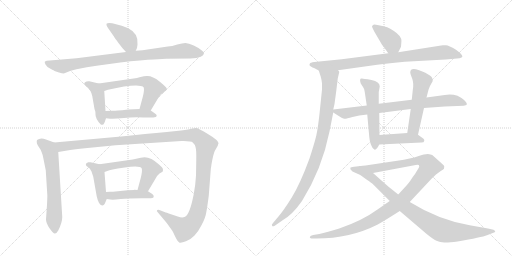
t = 0.00 s
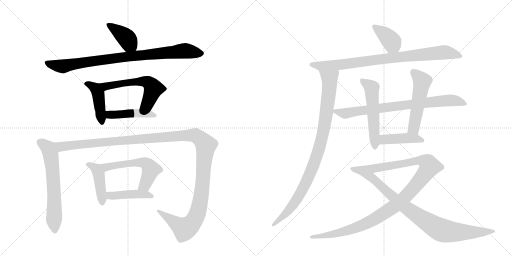
t = 3.01 s
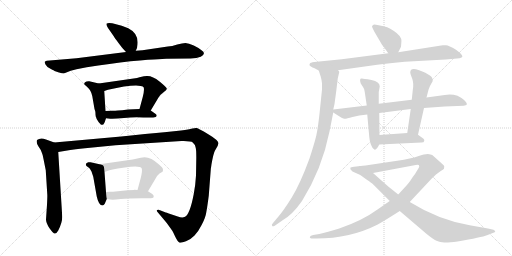
t = 6.01 s
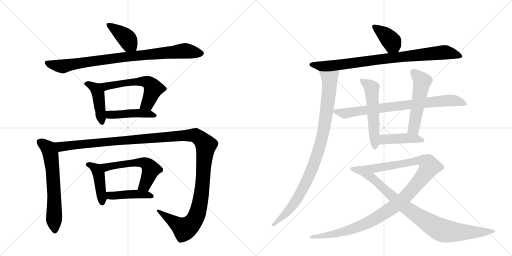
t = 9.01 s
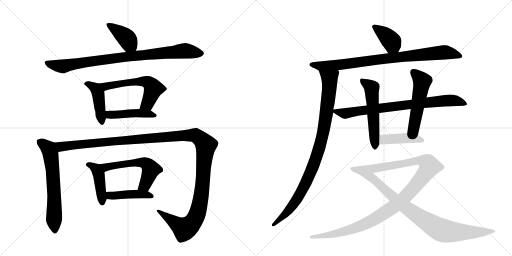
t = 12.02 s
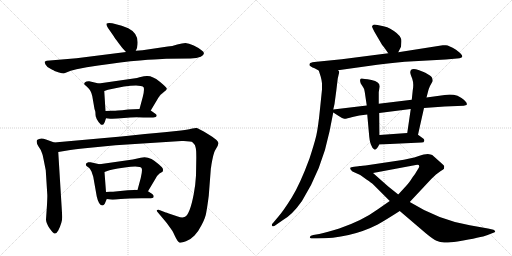
t = 15.02 s

The animated SVG that drew these frames (rendered in a browser with its animation timeline set to each time). Animation: 19 CSS @keyframes rules; one cycle of 15.02 s.

<svg version="1.1" viewBox="0 0 2048 1024" xmlns="http://www.w3.org/2000/svg">
  <g stroke="lightgray" stroke-dasharray="1,1" stroke-width="1" transform="scale(4, 4)">
    <line x1="0" y1="0" x2="256" y2="256"></line>
    <line x1="256" y1="0" x2="0" y2="256"></line>
    <line x1="128" y1="0" x2="128" y2="256"></line>
    <line x1="0" y1="128" x2="256" y2="128"></line>
    <line x1="256" y1="0" x2="512" y2="256"></line>
    <line x1="512" y1="0" x2="256" y2="256"></line>
    <line x1="384" y1="0" x2="384" y2="256"></line>
    <line x1="256" y1="128" x2="512" y2="128"></line>
  </g>
<g transform="scale(1, -1) translate(0, -850)">
   <style type="text/css">
    @keyframes keyframes0 {
      from {
       stroke: black;
       stroke-dashoffset: 398;
       stroke-width: 128;
       }
       56% {
       animation-timing-function: step-end;
       stroke: black;
       stroke-dashoffset: 0;
       stroke-width: 128;
       }
       to {
       stroke: black;
       stroke-width: 1024;
       }
       }
       #make-me-a-hanzi-animation-0 {
         animation: keyframes0 0.573893s both;
         animation-delay: 0.000000s;
         animation-timing-function: linear;
       }
    @keyframes keyframes1 {
      from {
       stroke: black;
       stroke-dashoffset: 879;
       stroke-width: 128;
       }
       74% {
       animation-timing-function: step-end;
       stroke: black;
       stroke-dashoffset: 0;
       stroke-width: 128;
       }
       to {
       stroke: black;
       stroke-width: 1024;
       }
       }
       #make-me-a-hanzi-animation-1 {
         animation: keyframes1 0.965332s both;
         animation-delay: 0.573893s;
         animation-timing-function: linear;
       }
    @keyframes keyframes2 {
      from {
       stroke: black;
       stroke-dashoffset: 437;
       stroke-width: 128;
       }
       59% {
       animation-timing-function: step-end;
       stroke: black;
       stroke-dashoffset: 0;
       stroke-width: 128;
       }
       to {
       stroke: black;
       stroke-width: 1024;
       }
       }
       #make-me-a-hanzi-animation-2 {
         animation: keyframes2 0.605632s both;
         animation-delay: 1.539225s;
         animation-timing-function: linear;
       }
    @keyframes keyframes3 {
      from {
       stroke: black;
       stroke-dashoffset: 576;
       stroke-width: 128;
       }
       65% {
       animation-timing-function: step-end;
       stroke: black;
       stroke-dashoffset: 0;
       stroke-width: 128;
       }
       to {
       stroke: black;
       stroke-width: 1024;
       }
       }
       #make-me-a-hanzi-animation-3 {
         animation: keyframes3 0.718750s both;
         animation-delay: 2.144857s;
         animation-timing-function: linear;
       }
    @keyframes keyframes4 {
      from {
       stroke: black;
       stroke-dashoffset: 448;
       stroke-width: 128;
       }
       59% {
       animation-timing-function: step-end;
       stroke: black;
       stroke-dashoffset: 0;
       stroke-width: 128;
       }
       to {
       stroke: black;
       stroke-width: 1024;
       }
       }
       #make-me-a-hanzi-animation-4 {
         animation: keyframes4 0.614583s both;
         animation-delay: 2.863607s;
         animation-timing-function: linear;
       }
    @keyframes keyframes5 {
      from {
       stroke: black;
       stroke-dashoffset: 633;
       stroke-width: 128;
       }
       67% {
       animation-timing-function: step-end;
       stroke: black;
       stroke-dashoffset: 0;
       stroke-width: 128;
       }
       to {
       stroke: black;
       stroke-width: 1024;
       }
       }
       #make-me-a-hanzi-animation-5 {
         animation: keyframes5 0.765137s both;
         animation-delay: 3.478190s;
         animation-timing-function: linear;
       }
    @keyframes keyframes6 {
      from {
       stroke: black;
       stroke-dashoffset: 1358;
       stroke-width: 128;
       }
       82% {
       animation-timing-function: step-end;
       stroke: black;
       stroke-dashoffset: 0;
       stroke-width: 128;
       }
       to {
       stroke: black;
       stroke-width: 1024;
       }
       }
       #make-me-a-hanzi-animation-6 {
         animation: keyframes6 1.355143s both;
         animation-delay: 4.243327s;
         animation-timing-function: linear;
       }
    @keyframes keyframes7 {
      from {
       stroke: black;
       stroke-dashoffset: 433;
       stroke-width: 128;
       }
       58% {
       animation-timing-function: step-end;
       stroke: black;
       stroke-dashoffset: 0;
       stroke-width: 128;
       }
       to {
       stroke: black;
       stroke-width: 1024;
       }
       }
       #make-me-a-hanzi-animation-7 {
         animation: keyframes7 0.602376s both;
         animation-delay: 5.598470s;
         animation-timing-function: linear;
       }
    @keyframes keyframes8 {
      from {
       stroke: black;
       stroke-dashoffset: 563;
       stroke-width: 128;
       }
       65% {
       animation-timing-function: step-end;
       stroke: black;
       stroke-dashoffset: 0;
       stroke-width: 128;
       }
       to {
       stroke: black;
       stroke-width: 1024;
       }
       }
       #make-me-a-hanzi-animation-8 {
         animation: keyframes8 0.708171s both;
         animation-delay: 6.200846s;
         animation-timing-function: linear;
       }
    @keyframes keyframes9 {
      from {
       stroke: black;
       stroke-dashoffset: 438;
       stroke-width: 128;
       }
       59% {
       animation-timing-function: step-end;
       stroke: black;
       stroke-dashoffset: 0;
       stroke-width: 128;
       }
       to {
       stroke: black;
       stroke-width: 1024;
       }
       }
       #make-me-a-hanzi-animation-9 {
         animation: keyframes9 0.606445s both;
         animation-delay: 6.909017s;
         animation-timing-function: linear;
       }
    @keyframes keyframes10 {
      from {
       stroke: black;
       stroke-dashoffset: 386;
       stroke-width: 128;
       }
       56% {
       animation-timing-function: step-end;
       stroke: black;
       stroke-dashoffset: 0;
       stroke-width: 128;
       }
       to {
       stroke: black;
       stroke-width: 1024;
       }
       }
       #make-me-a-hanzi-animation-10 {
         animation: keyframes10 0.564128s both;
         animation-delay: 7.515462s;
         animation-timing-function: linear;
       }
    @keyframes keyframes11 {
      from {
       stroke: black;
       stroke-dashoffset: 858;
       stroke-width: 128;
       }
       74% {
       animation-timing-function: step-end;
       stroke: black;
       stroke-dashoffset: 0;
       stroke-width: 128;
       }
       to {
       stroke: black;
       stroke-width: 1024;
       }
       }
       #make-me-a-hanzi-animation-11 {
         animation: keyframes11 0.948242s both;
         animation-delay: 8.079590s;
         animation-timing-function: linear;
       }
    @keyframes keyframes12 {
      from {
       stroke: black;
       stroke-dashoffset: 945;
       stroke-width: 128;
       }
       75% {
       animation-timing-function: step-end;
       stroke: black;
       stroke-dashoffset: 0;
       stroke-width: 128;
       }
       to {
       stroke: black;
       stroke-width: 1024;
       }
       }
       #make-me-a-hanzi-animation-12 {
         animation: keyframes12 1.019043s both;
         animation-delay: 9.027832s;
         animation-timing-function: linear;
       }
    @keyframes keyframes13 {
      from {
       stroke: black;
       stroke-dashoffset: 781;
       stroke-width: 128;
       }
       72% {
       animation-timing-function: step-end;
       stroke: black;
       stroke-dashoffset: 0;
       stroke-width: 128;
       }
       to {
       stroke: black;
       stroke-width: 1024;
       }
       }
       #make-me-a-hanzi-animation-13 {
         animation: keyframes13 0.885579s both;
         animation-delay: 10.046875s;
         animation-timing-function: linear;
       }
    @keyframes keyframes14 {
      from {
       stroke: black;
       stroke-dashoffset: 537;
       stroke-width: 128;
       }
       64% {
       animation-timing-function: step-end;
       stroke: black;
       stroke-dashoffset: 0;
       stroke-width: 128;
       }
       to {
       stroke: black;
       stroke-width: 1024;
       }
       }
       #make-me-a-hanzi-animation-14 {
         animation: keyframes14 0.687012s both;
         animation-delay: 10.932454s;
         animation-timing-function: linear;
       }
    @keyframes keyframes15 {
      from {
       stroke: black;
       stroke-dashoffset: 521;
       stroke-width: 128;
       }
       63% {
       animation-timing-function: step-end;
       stroke: black;
       stroke-dashoffset: 0;
       stroke-width: 128;
       }
       to {
       stroke: black;
       stroke-width: 1024;
       }
       }
       #make-me-a-hanzi-animation-15 {
         animation: keyframes15 0.673991s both;
         animation-delay: 11.619466s;
         animation-timing-function: linear;
       }
    @keyframes keyframes16 {
      from {
       stroke: black;
       stroke-dashoffset: 429;
       stroke-width: 128;
       }
       58% {
       animation-timing-function: step-end;
       stroke: black;
       stroke-dashoffset: 0;
       stroke-width: 128;
       }
       to {
       stroke: black;
       stroke-width: 1024;
       }
       }
       #make-me-a-hanzi-animation-16 {
         animation: keyframes16 0.599121s both;
         animation-delay: 12.293457s;
         animation-timing-function: linear;
       }
    @keyframes keyframes17 {
      from {
       stroke: black;
       stroke-dashoffset: 1102;
       stroke-width: 128;
       }
       78% {
       animation-timing-function: step-end;
       stroke: black;
       stroke-dashoffset: 0;
       stroke-width: 128;
       }
       to {
       stroke: black;
       stroke-width: 1024;
       }
       }
       #make-me-a-hanzi-animation-17 {
         animation: keyframes17 1.146810s both;
         animation-delay: 12.892578s;
         animation-timing-function: linear;
       }
    @keyframes keyframes18 {
      from {
       stroke: black;
       stroke-dashoffset: 901;
       stroke-width: 128;
       }
       75% {
       animation-timing-function: step-end;
       stroke: black;
       stroke-dashoffset: 0;
       stroke-width: 128;
       }
       to {
       stroke: black;
       stroke-width: 1024;
       }
       }
       #make-me-a-hanzi-animation-18 {
         animation: keyframes18 0.983236s both;
         animation-delay: 14.039388s;
         animation-timing-function: linear;
       }
</style>
<path d="M 543 647 L 548 658 L 550 672 Q 555 716 513 737 L 487 747 L 449 757 Q 432 760 427 756 Q 423 752 432 738 L 455 705 Q 458 699 474 678 Q 490 657 494 653 L 504 642 C 524 620 531 620 543 647 Z" fill="lightgray"></path> 
<path d="M 633 613 L 665 615 L 762 616 Q 788 617 803 623 Q 827 636 806 649 Q 796 658 775 668 Q 754 678 742 678 Q 730 678 709 672 Q 688 665 671 664 L 570 649 L 543 647 L 504 642 L 306 617 L 187 607 Q 181 606 179 603 Q 178 600 182 592 Q 186 583 202 575 Q 218 567 218 566 L 236 560 Q 249 556 255 556 L 283 567 L 306 573 L 347 581 Q 441 596 522 605 Q 604 613 633 613 Z" fill="lightgray"></path> 
<path d="M 386 377 L 386 375 L 395 361 Q 402 354 403 352 Q 408 350 409 351 Q 414 351 416 356 Q 419 360 424 377 L 422 406 L 417 486 C 415 511 415 511 395 516 L 357 525 Q 354 526 346 524 Q 339 522 337 517 Q 336 512 341 509 Q 346 506 347 504 Q 365 488 369 466 L 378 414 L 381 405 Q 382 399 382 392 Q 382 384 386 377 Z" fill="lightgray"></path> 
<path d="M 603 408 L 634 460 Q 640 471 654 481 Q 669 490 667 496 Q 665 502 638 524 Q 611 546 590 546 Q 582 547 558 541 L 548 538 L 395 516 C 365 512 389 477 417 486 L 432 491 Q 504 508 544 508 L 563 506 Q 573 505 575 500 Q 578 488 571 462 L 558 414 C 550 385 588 382 603 408 Z" fill="lightgray"></path> 
<path d="M 424 377 L 441 375 Q 459 374 496 378 Q 534 382 573 380 L 598 380 Q 615 380 623 382 Q 632 389 620 396 L 603 408 C 592 415 588 415 558 414 L 512 412 Q 486 408 471 408 Q 463 407 448 407 L 422 406 C 392 405 394 381 424 377 Z" fill="lightgray"></path> 
<path d="M 217 280 L 184 292 Q 162 301 148 290 Q 144 278 154 264 Q 165 249 167 240 Q 171 232 174 214 L 183 169 L 189 74 Q 190 69 188 31 L 184 -28 Q 184 -42 198 -63 Q 213 -84 219 -84 Q 226 -85 233 -72 Q 249 -40 249 -18 L 233 242 C 231 272 231 275 217 280 Z" fill="lightgray"></path> 
<path d="M 711 -16 L 675 -4 Q 664 1 663 0 L 640 9 Q 634 12 629 10 Q 625 7 630 2 L 667 -42 L 687 -70 Q 692 -77 701 -97 Q 711 -117 717 -120 Q 724 -123 744 -115 Q 764 -107 778 -92 Q 793 -77 807 -49 Q 822 -21 825 0 Q 829 21 835 67 L 843 171 Q 843 176 844 179 L 846 193 Q 853 233 859 246 L 871 267 Q 871 270 874 276 Q 874 289 833 313 Q 793 337 787 338 Q 781 339 769 336 Q 757 333 724 328 L 667 322 Q 584 315 485 304 L 217 280 C 187 277 203 237 233 242 L 281 250 Q 331 257 340 257 L 462 269 L 726 286 Q 764 287 771 280 Q 779 273 782 262 Q 786 251 785 207 L 784 148 Q 782 111 775 74 Q 759 -11 738 -18 Q 728 -22 711 -16 Z" fill="lightgray"></path> 
<path d="M 419 35 L 427 54 C 428 56 426 52 424 82 L 418 162 C 416 189 416 189 398 193 L 362 201 Q 360 202 353 201 Q 346 199 344 195 Q 342 190 346 186 L 357 178 Q 360 176 366 164 L 373 143 L 387 64 Q 395 28 410 28 Q 415 28 419 35 Z" fill="lightgray"></path> 
<path d="M 592 85 L 623 137 Q 627 147 638 156 Q 649 162 651 164 Q 653 171 651 176 Q 650 180 636 192 Q 596 230 563 219 L 531 212 L 398 193 C 368 189 390 152 418 162 L 432 167 Q 436 171 499 180 Q 562 189 567 176 Q 570 167 563 138 L 550 90 C 542 61 577 59 592 85 Z" fill="lightgray"></path> 
<path d="M 427 54 L 441 52 Q 452 50 483 54 Q 514 57 565 57 L 589 57 Q 607 57 613 59 L 615 65 Q 615 68 609 74 L 592 85 L 550 90 L 537 91 L 536 90 L 511 89 L 452 83 Q 432 84 424 82 C 394 77 397 58 427 54 Z" fill="lightgray"></path> 
<path d="M 1593 641 L 1604 663 L 1605 676 Q 1607 693 1603 698 Q 1595 716 1561 735 Q 1550 742 1534 745 L 1510 750 Q 1496 754 1492 750 Q 1488 746 1488 744 Q 1488 742 1497 724 L 1528 671 Q 1530 670 1553 637 C 1570 612 1580 614 1593 641 Z" fill="lightgray"></path> 
<path d="M 1352 569 L 1509 591 Q 1557 598 1619 603 L 1783 612 L 1828 616 Q 1840 616 1844 619 Q 1848 622 1849 622 L 1849 626 Q 1848 633 1824 651 Q 1791 672 1781 669 L 1771 669 L 1593 641 L 1553 637 L 1367 613 L 1267 603 Q 1246 601 1241 598 Q 1236 594 1239 587 L 1250 580 Q 1254 580 1275 568 C 1289 560 1322 565 1352 569 Z" fill="lightgray"></path> 
<path d="M 1351 536 L 1357 562 Q 1357 564 1352 569 C 1349 599 1266 597 1275 568 L 1283 543 Q 1287 528 1288 517 L 1288 492 L 1280 414 Q 1273 343 1265 307 Q 1256 271 1238 216 Q 1200 113 1167 60 Q 1134 7 1113 -17 L 1092 -42 Q 1084 -49 1089 -54 Q 1090 -57 1099 -53 L 1129 -32 Q 1168 -11 1208 46 Q 1288 174 1318 324 L 1333 400 L 1333 412 L 1338 434 L 1345 486 L 1351 536 Z" fill="lightgray"></path> 
<path d="M 1333 400 L 1355 386 Q 1370 376 1377 375 Q 1384 374 1410 382 Q 1435 390 1469 392 L 1517 398 L 1643 414 L 1696 418 L 1779 424 L 1855 427 Q 1864 429 1866 430 Q 1873 439 1846 458 Q 1833 466 1830 467 Q 1805 475 1779 470 L 1706 460 L 1647 451 L 1515 435 L 1467 428 L 1333 412 C 1317 410 1317 410 1333 400 Z" fill="lightgray"></path> 
<path d="M 1469 392 L 1477 303 Q 1480 276 1486 267 Q 1489 258 1495 254 Q 1499 249 1505 254 Q 1511 258 1517 272 L 1518 310 L 1517 398 L 1515 435 L 1515 482 L 1519 504 Q 1519 523 1486 530 Q 1452 536 1447 536 Q 1436 537 1443 516 L 1452 502 Q 1458 495 1459 482 L 1467 428 L 1469 392 Z" fill="lightgray"></path> 
<path d="M 1672 311 L 1696 418 L 1706 460 L 1713 487 Q 1715 495 1720 506 L 1731 526 Q 1731 529 1729 537 Q 1728 543 1713 552 Q 1698 561 1697 561 L 1674 570 Q 1641 581 1641 560 Q 1641 555 1649 535 Q 1656 515 1651 489 L 1647 451 L 1643 414 L 1629 318 C 1625 288 1665 282 1672 311 Z" fill="lightgray"></path> 
<path d="M 1517 272 L 1686 280 Q 1696 280 1697 286 Q 1698 291 1694 295 L 1672 311 L 1629 318 L 1518 310 C 1488 308 1487 271 1517 272 Z" fill="lightgray"></path> 
<path d="M 1559 46 L 1510 12 Q 1450 -32 1357 -64 Q 1308 -79 1277 -86 L 1253 -90 Q 1241 -93 1240 -97 Q 1238 -101 1241 -102 Q 1243 -104 1253 -104 L 1265 -104 Q 1401 -104 1511 -48 Q 1546 -28 1599 6 L 1639 42 L 1726 135 L 1744 152 L 1763 166 Q 1773 172 1776 175 L 1777 185 Q 1777 188 1767 196 L 1729 230 Q 1724 233 1711 234 Q 1698 234 1672 225 Q 1646 216 1589 207 L 1462 188 Q 1449 188 1443 186 C 1413 182 1463 152 1492 158 L 1663 190 Q 1677 193 1677 185 Q 1677 182 1674 177 L 1666 164 Q 1661 154 1651 142 Q 1636 118 1626 108 L 1593 72 L 1559 46 Z" fill="lightgray"></path> 
<path d="M 1443 186 L 1416 183 Q 1403 182 1401 179 Q 1399 173 1410 164 L 1441 150 L 1466 132 Q 1486 119 1493 112 L 1559 46 L 1599 6 L 1702 -82 Q 1732 -107 1746 -113 Q 1760 -120 1777 -120 Q 1793 -121 1830 -116 Q 1927 -99 1948 -91 L 1971 -82 Q 1977 -80 1980 -78 Q 1982 -77 1980 -75 Q 1980 -71 1974 -69 L 1952 -64 L 1879 -51 Q 1755 -30 1639 42 L 1593 72 L 1553 104 Q 1527 127 1492 158 C 1470 178 1458 188 1443 186 Z" fill="lightgray"></path> 
      <clipPath id="make-me-a-hanzi-clip-0">
      <path d="M 543 647 L 548 658 L 550 672 Q 555 716 513 737 L 487 747 L 449 757 Q 432 760 427 756 Q 423 752 432 738 L 455 705 Q 458 699 474 678 Q 490 657 494 653 L 504 642 C 524 620 531 620 543 647 Z" fill="lightgray"></path>
      </clipPath>
      <path clip-path="url(#make-me-a-hanzi-clip-0)" d="M 432 752 L 502 702 L 535 657 " fill="none" id="make-me-a-hanzi-animation-0" stroke-dasharray="270 540" stroke-linecap="round"></path>

      <clipPath id="make-me-a-hanzi-clip-1">
      <path d="M 633 613 L 665 615 L 762 616 Q 788 617 803 623 Q 827 636 806 649 Q 796 658 775 668 Q 754 678 742 678 Q 730 678 709 672 Q 688 665 671 664 L 570 649 L 543 647 L 504 642 L 306 617 L 187 607 Q 181 606 179 603 Q 178 600 182 592 Q 186 583 202 575 Q 218 567 218 566 L 236 560 Q 249 556 255 556 L 283 567 L 306 573 L 347 581 Q 441 596 522 605 Q 604 613 633 613 Z" fill="lightgray"></path>
      </clipPath>
      <path clip-path="url(#make-me-a-hanzi-clip-1)" d="M 186 599 L 249 585 L 468 619 L 733 647 L 803 636 " fill="none" id="make-me-a-hanzi-animation-1" stroke-dasharray="751 1502" stroke-linecap="round"></path>

      <clipPath id="make-me-a-hanzi-clip-2">
      <path d="M 386 377 L 386 375 L 395 361 Q 402 354 403 352 Q 408 350 409 351 Q 414 351 416 356 Q 419 360 424 377 L 422 406 L 417 486 C 415 511 415 511 395 516 L 357 525 Q 354 526 346 524 Q 339 522 337 517 Q 336 512 341 509 Q 346 506 347 504 Q 365 488 369 466 L 378 414 L 381 405 Q 382 399 382 392 Q 382 384 386 377 Z" fill="lightgray"></path>
      </clipPath>
      <path clip-path="url(#make-me-a-hanzi-clip-2)" d="M 345 516 L 382 496 L 392 477 L 408 361 " fill="none" id="make-me-a-hanzi-animation-2" stroke-dasharray="309 618" stroke-linecap="round"></path>

      <clipPath id="make-me-a-hanzi-clip-3">
      <path d="M 603 408 L 634 460 Q 640 471 654 481 Q 669 490 667 496 Q 665 502 638 524 Q 611 546 590 546 Q 582 547 558 541 L 548 538 L 395 516 C 365 512 389 477 417 486 L 432 491 Q 504 508 544 508 L 563 506 Q 573 505 575 500 Q 578 488 571 462 L 558 414 C 550 385 588 382 603 408 Z" fill="lightgray"></path>
      </clipPath>
      <path clip-path="url(#make-me-a-hanzi-clip-3)" d="M 403 514 L 423 505 L 569 525 L 598 517 L 612 499 L 611 486 L 590 435 L 566 418 " fill="none" id="make-me-a-hanzi-animation-3" stroke-dasharray="448 896" stroke-linecap="round"></path>

      <clipPath id="make-me-a-hanzi-clip-4">
      <path d="M 424 377 L 441 375 Q 459 374 496 378 Q 534 382 573 380 L 598 380 Q 615 380 623 382 Q 632 389 620 396 L 603 408 C 592 415 588 415 558 414 L 512 412 Q 486 408 471 408 Q 463 407 448 407 L 422 406 C 392 405 394 381 424 377 Z" fill="lightgray"></path>
      </clipPath>
      <path clip-path="url(#make-me-a-hanzi-clip-4)" d="M 429 399 L 439 391 L 563 397 L 617 388 " fill="none" id="make-me-a-hanzi-animation-4" stroke-dasharray="320 640" stroke-linecap="round"></path>

      <clipPath id="make-me-a-hanzi-clip-5">
      <path d="M 217 280 L 184 292 Q 162 301 148 290 Q 144 278 154 264 Q 165 249 167 240 Q 171 232 174 214 L 183 169 L 189 74 Q 190 69 188 31 L 184 -28 Q 184 -42 198 -63 Q 213 -84 219 -84 Q 226 -85 233 -72 Q 249 -40 249 -18 L 233 242 C 231 272 231 275 217 280 Z" fill="lightgray"></path>
      </clipPath>
      <path clip-path="url(#make-me-a-hanzi-clip-5)" d="M 158 283 L 194 256 L 203 232 L 213 141 L 219 -74 " fill="none" id="make-me-a-hanzi-animation-5" stroke-dasharray="505 1010" stroke-linecap="round"></path>

      <clipPath id="make-me-a-hanzi-clip-6">
      <path d="M 711 -16 L 675 -4 Q 664 1 663 0 L 640 9 Q 634 12 629 10 Q 625 7 630 2 L 667 -42 L 687 -70 Q 692 -77 701 -97 Q 711 -117 717 -120 Q 724 -123 744 -115 Q 764 -107 778 -92 Q 793 -77 807 -49 Q 822 -21 825 0 Q 829 21 835 67 L 843 171 Q 843 176 844 179 L 846 193 Q 853 233 859 246 L 871 267 Q 871 270 874 276 Q 874 289 833 313 Q 793 337 787 338 Q 781 339 769 336 Q 757 333 724 328 L 667 322 Q 584 315 485 304 L 217 280 C 187 277 203 237 233 242 L 281 250 Q 331 257 340 257 L 462 269 L 726 286 Q 764 287 771 280 Q 779 273 782 262 Q 786 251 785 207 L 784 148 Q 782 111 775 74 Q 759 -11 738 -18 Q 728 -22 711 -16 Z" fill="lightgray"></path>
      </clipPath>
      <path clip-path="url(#make-me-a-hanzi-clip-6)" d="M 225 276 L 248 263 L 690 305 L 769 309 L 794 301 L 823 267 L 804 62 L 779 -27 L 756 -55 L 738 -65 L 634 7 " fill="none" id="make-me-a-hanzi-animation-6" stroke-dasharray="1230 2460" stroke-linecap="round"></path>

      <clipPath id="make-me-a-hanzi-clip-7">
      <path d="M 419 35 L 427 54 C 428 56 426 52 424 82 L 418 162 C 416 189 416 189 398 193 L 362 201 Q 360 202 353 201 Q 346 199 344 195 Q 342 190 346 186 L 357 178 Q 360 176 366 164 L 373 143 L 387 64 Q 395 28 410 28 Q 415 28 419 35 Z" fill="lightgray"></path>
      </clipPath>
      <path clip-path="url(#make-me-a-hanzi-clip-7)" d="M 352 192 L 385 174 L 395 154 L 409 38 " fill="none" id="make-me-a-hanzi-animation-7" stroke-dasharray="305 610" stroke-linecap="round"></path>

      <clipPath id="make-me-a-hanzi-clip-8">
      <path d="M 592 85 L 623 137 Q 627 147 638 156 Q 649 162 651 164 Q 653 171 651 176 Q 650 180 636 192 Q 596 230 563 219 L 531 212 L 398 193 C 368 189 390 152 418 162 L 432 167 Q 436 171 499 180 Q 562 189 567 176 Q 570 167 563 138 L 550 90 C 542 61 577 59 592 85 Z" fill="lightgray"></path>
      </clipPath>
      <path clip-path="url(#make-me-a-hanzi-clip-8)" d="M 406 191 L 428 182 L 550 200 L 573 200 L 589 193 L 604 173 L 580 110 L 558 94 " fill="none" id="make-me-a-hanzi-animation-8" stroke-dasharray="435 870" stroke-linecap="round"></path>

      <clipPath id="make-me-a-hanzi-clip-9">
      <path d="M 427 54 L 441 52 Q 452 50 483 54 Q 514 57 565 57 L 589 57 Q 607 57 613 59 L 615 65 Q 615 68 609 74 L 592 85 L 550 90 L 537 91 L 536 90 L 511 89 L 452 83 Q 432 84 424 82 C 394 77 397 58 427 54 Z" fill="lightgray"></path>
      </clipPath>
      <path clip-path="url(#make-me-a-hanzi-clip-9)" d="M 430 76 L 447 67 L 543 74 L 583 72 L 608 64 " fill="none" id="make-me-a-hanzi-animation-9" stroke-dasharray="310 620" stroke-linecap="round"></path>

      <clipPath id="make-me-a-hanzi-clip-10">
      <path d="M 1593 641 L 1604 663 L 1605 676 Q 1607 693 1603 698 Q 1595 716 1561 735 Q 1550 742 1534 745 L 1510 750 Q 1496 754 1492 750 Q 1488 746 1488 744 Q 1488 742 1497 724 L 1528 671 Q 1530 670 1553 637 C 1570 612 1580 614 1593 641 Z" fill="lightgray"></path>
      </clipPath>
      <path clip-path="url(#make-me-a-hanzi-clip-10)" d="M 1495 743 L 1560 692 L 1585 652 " fill="none" id="make-me-a-hanzi-animation-10" stroke-dasharray="258 516" stroke-linecap="round"></path>

      <clipPath id="make-me-a-hanzi-clip-11">
      <path d="M 1352 569 L 1509 591 Q 1557 598 1619 603 L 1783 612 L 1828 616 Q 1840 616 1844 619 Q 1848 622 1849 622 L 1849 626 Q 1848 633 1824 651 Q 1791 672 1781 669 L 1771 669 L 1593 641 L 1553 637 L 1367 613 L 1267 603 Q 1246 601 1241 598 Q 1236 594 1239 587 L 1250 580 Q 1254 580 1275 568 C 1289 560 1322 565 1352 569 Z" fill="lightgray"></path>
      </clipPath>
      <path clip-path="url(#make-me-a-hanzi-clip-11)" d="M 1248 591 L 1282 585 L 1357 590 L 1548 617 L 1784 641 L 1844 624 " fill="none" id="make-me-a-hanzi-animation-11" stroke-dasharray="730 1460" stroke-linecap="round"></path>

      <clipPath id="make-me-a-hanzi-clip-12">
      <path d="M 1351 536 L 1357 562 Q 1357 564 1352 569 C 1349 599 1266 597 1275 568 L 1283 543 Q 1287 528 1288 517 L 1288 492 L 1280 414 Q 1273 343 1265 307 Q 1256 271 1238 216 Q 1200 113 1167 60 Q 1134 7 1113 -17 L 1092 -42 Q 1084 -49 1089 -54 Q 1090 -57 1099 -53 L 1129 -32 Q 1168 -11 1208 46 Q 1288 174 1318 324 L 1333 400 L 1333 412 L 1338 434 L 1345 486 L 1351 536 Z" fill="lightgray"></path>
      </clipPath>
      <path clip-path="url(#make-me-a-hanzi-clip-12)" d="M 1283 564 L 1314 540 L 1319 521 L 1303 382 L 1274 246 L 1236 146 L 1186 50 L 1129 -19 L 1094 -49 " fill="none" id="make-me-a-hanzi-animation-12" stroke-dasharray="817 1634" stroke-linecap="round"></path>

      <clipPath id="make-me-a-hanzi-clip-13">
      <path d="M 1333 400 L 1355 386 Q 1370 376 1377 375 Q 1384 374 1410 382 Q 1435 390 1469 392 L 1517 398 L 1643 414 L 1696 418 L 1779 424 L 1855 427 Q 1864 429 1866 430 Q 1873 439 1846 458 Q 1833 466 1830 467 Q 1805 475 1779 470 L 1706 460 L 1647 451 L 1515 435 L 1467 428 L 1333 412 C 1317 410 1317 410 1333 400 Z" fill="lightgray"></path>
      </clipPath>
      <path clip-path="url(#make-me-a-hanzi-clip-13)" d="M 1341 406 L 1379 396 L 1642 433 L 1808 449 L 1859 435 " fill="none" id="make-me-a-hanzi-animation-13" stroke-dasharray="653 1306" stroke-linecap="round"></path>

      <clipPath id="make-me-a-hanzi-clip-14">
      <path d="M 1469 392 L 1477 303 Q 1480 276 1486 267 Q 1489 258 1495 254 Q 1499 249 1505 254 Q 1511 258 1517 272 L 1518 310 L 1517 398 L 1515 435 L 1515 482 L 1519 504 Q 1519 523 1486 530 Q 1452 536 1447 536 Q 1436 537 1443 516 L 1452 502 Q 1458 495 1459 482 L 1467 428 L 1469 392 Z" fill="lightgray"></path>
      </clipPath>
      <path clip-path="url(#make-me-a-hanzi-clip-14)" d="M 1449 526 L 1487 499 L 1500 265 " fill="none" id="make-me-a-hanzi-animation-14" stroke-dasharray="409 818" stroke-linecap="round"></path>

      <clipPath id="make-me-a-hanzi-clip-15">
      <path d="M 1672 311 L 1696 418 L 1706 460 L 1713 487 Q 1715 495 1720 506 L 1731 526 Q 1731 529 1729 537 Q 1728 543 1713 552 Q 1698 561 1697 561 L 1674 570 Q 1641 581 1641 560 Q 1641 555 1649 535 Q 1656 515 1651 489 L 1647 451 L 1643 414 L 1629 318 C 1625 288 1665 282 1672 311 Z" fill="lightgray"></path>
      </clipPath>
      <path clip-path="url(#make-me-a-hanzi-clip-15)" d="M 1653 562 L 1689 525 L 1656 339 L 1637 324 " fill="none" id="make-me-a-hanzi-animation-15" stroke-dasharray="393 786" stroke-linecap="round"></path>

      <clipPath id="make-me-a-hanzi-clip-16">
      <path d="M 1517 272 L 1686 280 Q 1696 280 1697 286 Q 1698 291 1694 295 L 1672 311 L 1629 318 L 1518 310 C 1488 308 1487 271 1517 272 Z" fill="lightgray"></path>
      </clipPath>
      <path clip-path="url(#make-me-a-hanzi-clip-16)" d="M 1524 278 L 1534 291 L 1543 293 L 1622 298 L 1689 288 " fill="none" id="make-me-a-hanzi-animation-16" stroke-dasharray="301 602" stroke-linecap="round"></path>

      <clipPath id="make-me-a-hanzi-clip-17">
      <path d="M 1559 46 L 1510 12 Q 1450 -32 1357 -64 Q 1308 -79 1277 -86 L 1253 -90 Q 1241 -93 1240 -97 Q 1238 -101 1241 -102 Q 1243 -104 1253 -104 L 1265 -104 Q 1401 -104 1511 -48 Q 1546 -28 1599 6 L 1639 42 L 1726 135 L 1744 152 L 1763 166 Q 1773 172 1776 175 L 1777 185 Q 1777 188 1767 196 L 1729 230 Q 1724 233 1711 234 Q 1698 234 1672 225 Q 1646 216 1589 207 L 1462 188 Q 1449 188 1443 186 C 1413 182 1463 152 1492 158 L 1663 190 Q 1677 193 1677 185 Q 1677 182 1674 177 L 1666 164 Q 1661 154 1651 142 Q 1636 118 1626 108 L 1593 72 L 1559 46 Z" fill="lightgray"></path>
      </clipPath>
      <path clip-path="url(#make-me-a-hanzi-clip-17)" d="M 1456 185 L 1494 175 L 1687 207 L 1711 198 L 1718 184 L 1687 138 L 1616 57 L 1577 24 L 1504 -23 L 1383 -75 L 1290 -95 L 1248 -98 " fill="none" id="make-me-a-hanzi-animation-17" stroke-dasharray="974 1948" stroke-linecap="round"></path>

      <clipPath id="make-me-a-hanzi-clip-18">
      <path d="M 1443 186 L 1416 183 Q 1403 182 1401 179 Q 1399 173 1410 164 L 1441 150 L 1466 132 Q 1486 119 1493 112 L 1559 46 L 1599 6 L 1702 -82 Q 1732 -107 1746 -113 Q 1760 -120 1777 -120 Q 1793 -121 1830 -116 Q 1927 -99 1948 -91 L 1971 -82 Q 1977 -80 1980 -78 Q 1982 -77 1980 -75 Q 1980 -71 1974 -69 L 1952 -64 L 1879 -51 Q 1755 -30 1639 42 L 1593 72 L 1553 104 Q 1527 127 1492 158 C 1470 178 1458 188 1443 186 Z" fill="lightgray"></path>
      </clipPath>
      <path clip-path="url(#make-me-a-hanzi-clip-18)" d="M 1410 177 L 1438 170 L 1477 147 L 1622 21 L 1764 -70 L 1858 -80 L 1974 -76 " fill="none" id="make-me-a-hanzi-animation-18" stroke-dasharray="773 1546" stroke-linecap="round"></path>

</g>
</svg>
